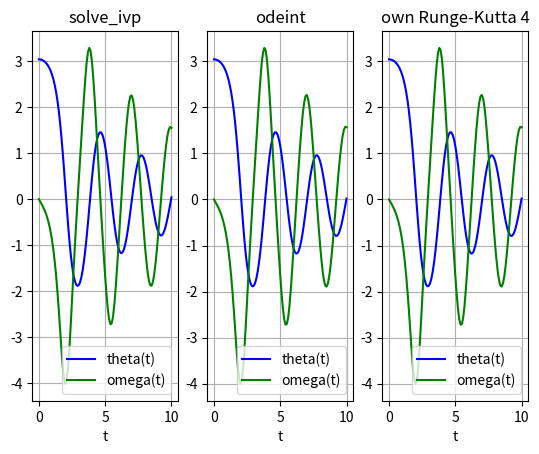

Write the Python code that produced this figure.
import numpy as np
from matplotlib.pyplot import *
from scipy.integrate import odeint
from scipy.integrate import solve_ivp

""" FYS-4096 Computational physics """
""" Exercise 5 Problem 2 """
""" [redacted] """


def runge_kutta4(x, t, dt, func, **kwargs):
    """ Fourth order Runge-Kutta for solving ODEs
        dx/dt = f(x,t)

        x = state vector at time t
        t = time
        dt = time step

        func = function on the right-hand side,
        i.e., dx/dt = func(x,t;params)

        kwargs = possible parameters for the function
        given as args=(a,b,c,..)
    """
    F1 = F2 = F3 = F4 = 0.0 * x
    if 'args' in kwargs:
        args = kwargs['args']
        F1 = func(x, t, *args)
        F2 = func(x + (dt/2)*F1, t + (dt/2), *args)
        F3 = func(x + (dt/2)*F2, t + (dt/2), *args)
        F4 = func(x + dt*F3, t + dt, *args)
    else:
        F1 = func(x, t)
        F2 = func(x + (dt/2)*F1, t + (dt/2))
        F3 = func(x + (dt/2)*F2, t + (dt/2))
        F4 = func(x + dt*F3, t + dt)

    return x + (dt/6)*(F1+2*F2+2*F3+F4), t + dt


def pend(y, t, b, c):
    theta, omega = y
    dydt = [omega, -b * omega - c * np.sin(theta)]
    return np.array(dydt)


def pend_ivp(t, y):
    b = 0.25
    c = 5.0
    return pend(y, t, b, c)


def odeint_test(ax):
    """ Function to test the odeint solver using given initial values
    """
    b = 0.25
    c = 5.0
    y0 = [np.pi - 0.1, 0.0]
    t = np.linspace(0, 10, 101)
    sol = odeint(pend, y0, t, args=(b, c))
    ax.plot(t, sol[:, 0], 'b', label='theta(t)')
    ax.plot(t, sol[:, 1], 'g', label='omega(t)')
    ax.legend(loc='best')
    ax.set_xlabel('t')
    ax.grid()


def runge_kutta_test(ax):
    """ Function to test the runge_kutta4 solver using given initial values
    """
    b = 0.25
    c = 5.0
    y0 = [np.pi - 0.1, 0.0]
    t = np.linspace(0, 10, 101)
    dt = t[1] - t[0]
    sol = []
    x = 1.0 * np.array(y0)
    for i in range(len(t)):
        sol.append(x)
        x, tp = runge_kutta4(x, t[i], dt, pend, args=(b, c))
    sol = np.array(sol)
    ax.plot(t, sol[:, 0], 'b', label='theta(t)')
    ax.plot(t, sol[:, 1], 'g', label='omega(t)')
    ax.legend(loc='best')
    ax.set_xlabel('t')
    ax.grid()


def solve_ivp_test(ax):
    """ Function to test the solve_ivp solver using given initial values
    """
    b = 0.25
    c = 5.0
    y0 = [np.pi - 0.1, 0.0]
    t = np.linspace(0, 10, 101)
    sol = solve_ivp(pend_ivp, (0, 10), y0, t_eval=t)
    ax.plot(sol.t, sol.y[0, :], 'b', label='theta(t)')
    ax.plot(sol.t, sol.y[1, :], 'g', label='omega(t)')
    ax.legend(loc='best')
    ax.set_xlabel('t')
    ax.grid()


def max_abs_difference():
    """ Function calculates the maximum absolute difference of the fourth order Runge-Kutta implementation and
    the solve_ivp function
    """
    b = 0.25
    c = 5.0
    y0 = [np.pi - 0.1, 0.0]
    t = np.linspace(0, 10, 101)
    """ Solve_ivp solves given initial value problem for a system of ordinary differential equations by numerical 
        integration
    """
    sol = solve_ivp(pend_ivp, (0, 10), y0, t_eval=t)
    dt = t[1] - t[0]
    sol2 = []
    x = 1.0 * np.array(y0)
    for i in range(len(t)):
        """ 4th order Runge-Kutta used to solve the same system of ODEs
        """
        sol2.append(x)
        x, tp = runge_kutta4(x, t[i], dt, pend, args=(b, c))
    sol2 = np.array(sol2)
    """ Comparison of the Runge-Kutta function and the solver result
    """
    print('Maximum absolute difference of Runge-Kutta and solve_ivp, theta:', np.amax(abs(sol.y[0, :]-sol2[:, 0])))
    print('Maximum absolute difference of Runge-Kutta and solve_ivp, omega:', np.amax(abs(sol.y[1, :]-sol2[:, 1])))
    print('Maximum absolute difference of Runge-Kutta and solve_ivp:', np.amax(abs(sol.y-np.transpose(sol2))))


def main():
    fig = figure()
    ax1 = fig.add_subplot(131)
    ax2 = fig.add_subplot(132)
    ax3 = fig.add_subplot(133)
    solve_ivp_test(ax1)
    ax1.set_title('solve_ivp')
    odeint_test(ax2)
    ax2.set_title('odeint')
    runge_kutta_test(ax3)
    ax3.set_title('own Runge-Kutta 4')
    show()
    max_abs_difference()


if __name__ == "__main__":
    main()
